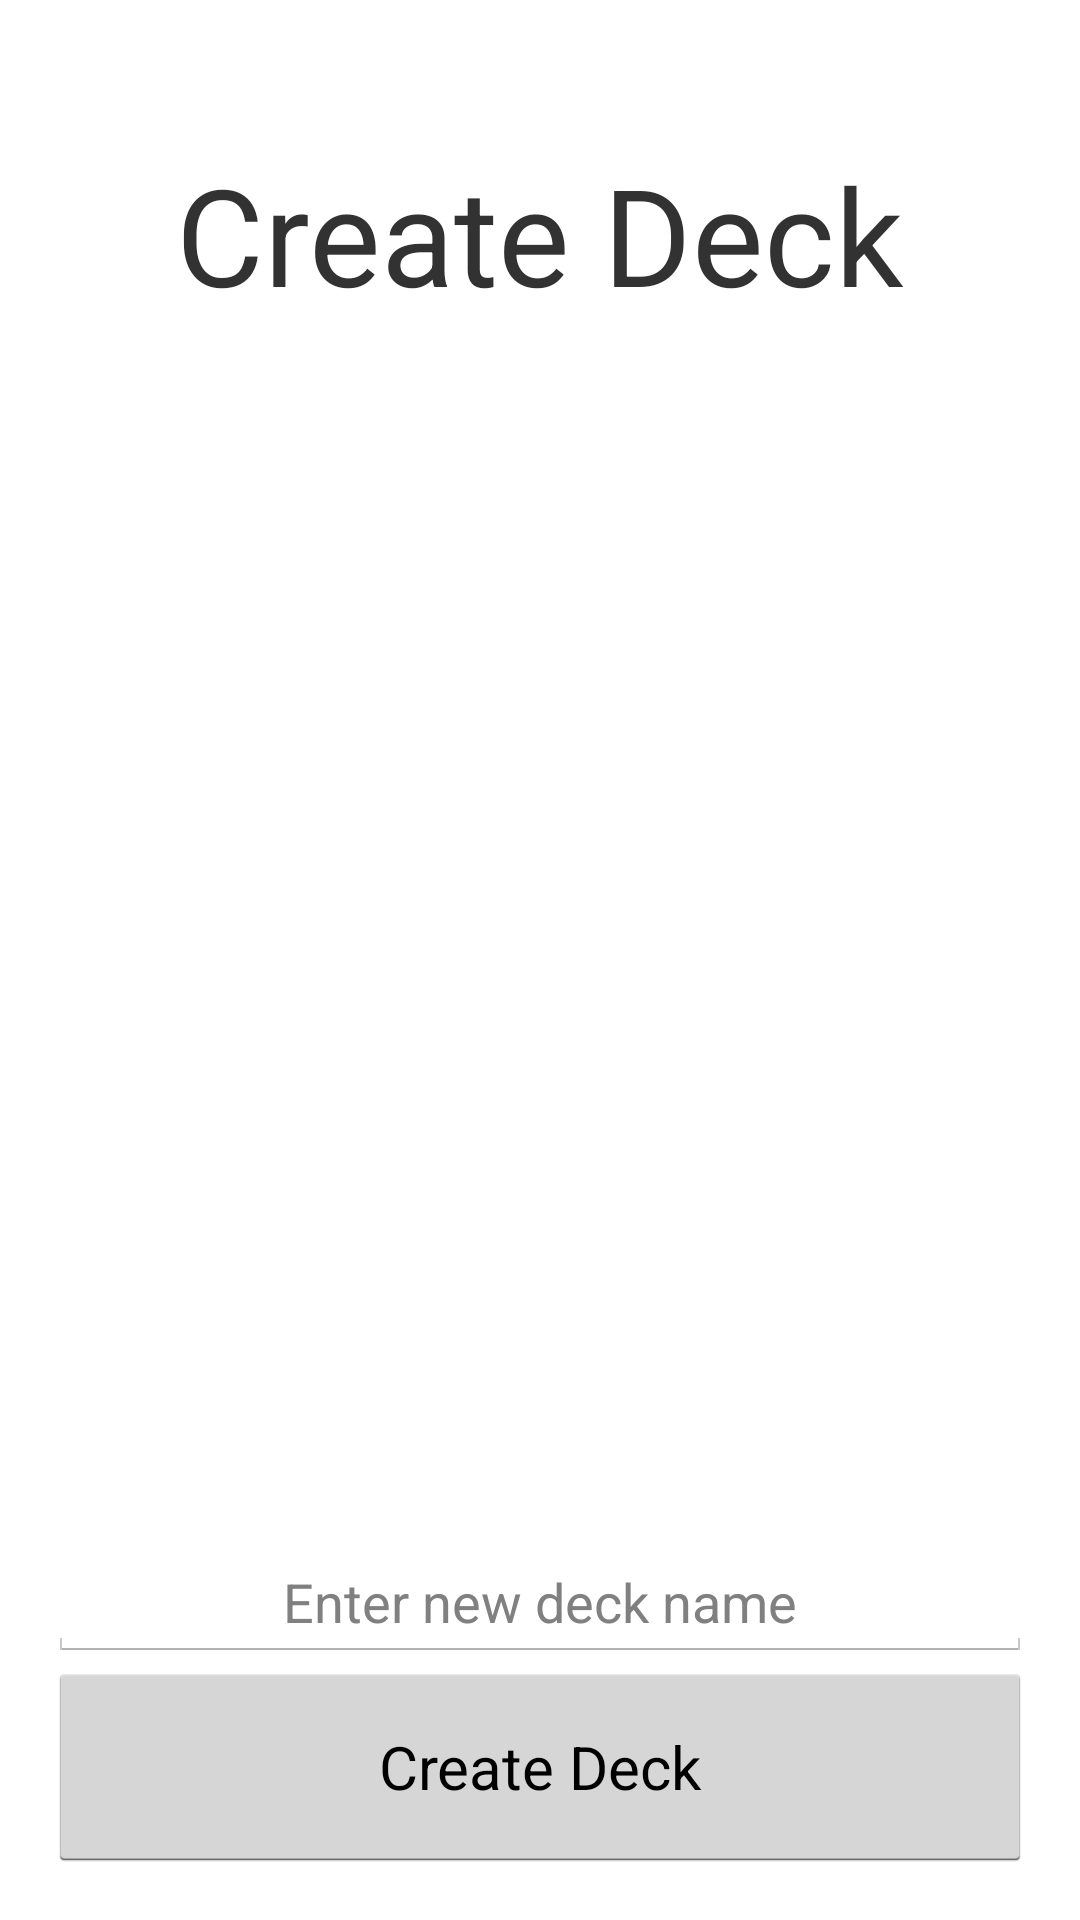

Write the Android layout XML for this screen, with the resource values it uses.
<!-- AndroidManifest.xml: application theme AppTheme -->
<!-- res/layout/new_deck_activity.xml -->
<?xml version="1.0" encoding="utf-8"?>
<RelativeLayout xmlns:android="http://schemas.android.com/apk/res/android"
    android:layout_width="match_parent" android:layout_height="match_parent"
    android:paddingLeft="@dimen/activity_horizontal_margin"
    android:paddingRight="@dimen/activity_horizontal_margin"
    android:paddingTop="@dimen/activity_vertical_margin"
    android:paddingBottom="@dimen/activity_vertical_margin">

    <TextView
        android:layout_width="wrap_content"
        android:layout_height="wrap_content"
        android:text="@string/create_deck"
        android:id="@+id/textView"
        android:layout_marginTop="32dp"
        android:textSize="@dimen/text_size_header"
        android:layout_alignParentTop="true"
        android:layout_centerHorizontal="true" />

    <EditText
        android:layout_width="match_parent"
        android:layout_height="wrap_content"
        android:id="@+id/new_deck_text"
        android:hint="@string/new_deck_hint"
        android:gravity="center"
        android:inputType="text"
        android:ellipsize="end"
        android:layout_above="@+id/button2"
        android:layout_alignParentLeft="true"
        android:layout_alignParentStart="true"
        android:layout_gravity="center|right" />

    <Button
        android:layout_width="match_parent"
        android:layout_height="@dimen/button_height"
        android:text="@string/create_deck"
        android:id="@+id/button2"
        android:layout_alignParentBottom="true"
        android:layout_alignParentLeft="true"
        android:layout_alignParentStart="true"
        android:textSize="@dimen/text_size_button"
        android:clickable="true"
        android:onClick="createDeck" />

</RelativeLayout>
<!-- resources referenced by this layout -->
<resources>
  <dimen name="activity_horizontal_margin">16dp</dimen>
  <dimen name="activity_vertical_margin">16dp</dimen>
  <dimen name="button_height">50dp</dimen>
  <dimen name="text_size_button">20sp</dimen>
  <dimen name="text_size_header">34sp</dimen>
  <string name="create_deck">Create Deck</string>
  <string name="new_deck_hint">Enter new deck name</string>
  <style name="AppTheme" parent="android:style/Theme.Holo.Light">
          
      </style>
</resources>
